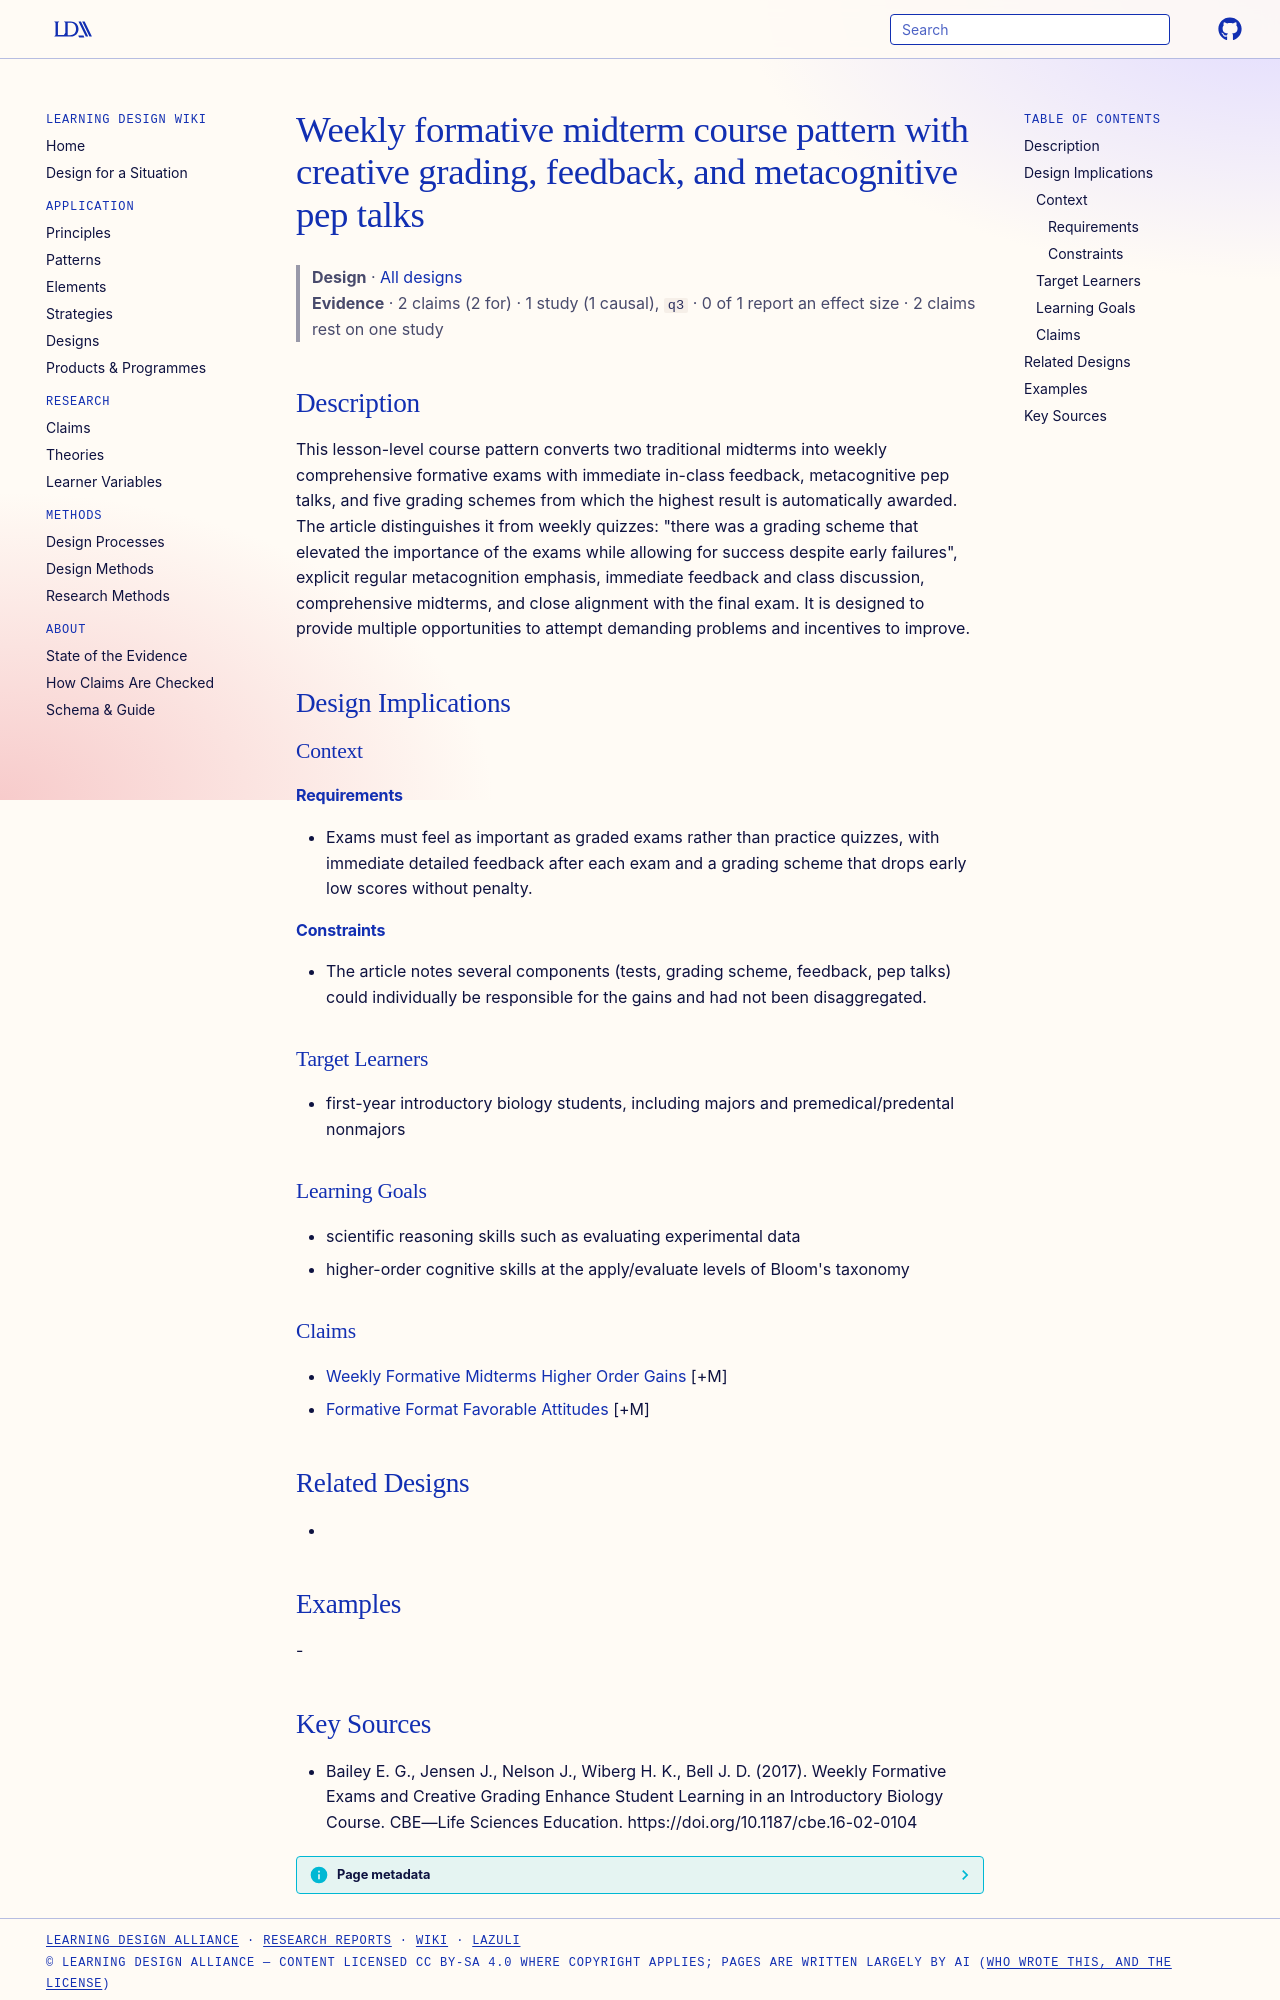

repository: Learning-Design-Alliance/learning-wiki · page: designs/weekly-formative-midterm-course-pattern/index.html · generator: mkdocs

---
type: design
id: weekly-formative-midterm-course-pattern
title: Weekly formative midterm course pattern with creative grading, feedback, and metacognitive pep talks
description: This lesson-level course pattern converts two traditional midterms into weekly comprehensive formative exams with immediate in-class feedback, metacognitive pep talks, and five grading schemes from which the highest r...
status: review
generated:
  by: "process:settle-candidates"
  at: 2026-11-09
sources:
  - id: bailey-e-g-2017
    resource: "https://doi.org/10.1187/cbe.16-02-0104"
    title: "Bailey E. G., Jensen J., Nelson J., Wiberg H. K., Bell J. D. (2017). Weekly Formative Exams and Creative Grading Enhance Student Learning in an Introductory Biology Course. CBE—Life Sciences Education. https://doi.org/10.1187/cbe.16-02-0104"
    author: Bailey E. G., Jensen J., Nelson J., Wiberg H. K., Bell J. D
---

# Weekly formative midterm course pattern with creative grading, feedback, and metacognitive pep talks

> **Design** · [All designs](index.md)
> **Evidence** · 2 claims (2 for) · 1 study (1 causal), `q3` · 0 of 1 report an effect size · 2 claims rest on one study

## Description
This lesson-level course pattern converts two traditional midterms into weekly comprehensive formative exams with immediate in-class feedback, metacognitive pep talks, and five grading schemes from which the highest result is automatically awarded. The article distinguishes it from weekly quizzes: "there was a grading scheme that elevated the importance of the exams while allowing for success despite early failures", explicit regular metacognition emphasis, immediate feedback and class discussion, comprehensive midterms, and close alignment with the final exam. It is designed to provide multiple opportunities to attempt demanding problems and incentives to improve.

## Design Implications

### Context
#### Requirements
- Exams must feel as important as graded exams rather than practice quizzes, with immediate detailed feedback after each exam and a grading scheme that drops early low scores without penalty.
#### Constraints
- The article notes several components (tests, grading scheme, feedback, pep talks) could individually be responsible for the gains and had not been disaggregated.

### Target Learners
- first-year introductory biology students, including majors and premedical/predental nonmajors

### Learning Goals
- scientific reasoning skills such as evaluating experimental data
- higher-order cognitive skills at the apply/evaluate levels of Bloom's taxonomy

### Claims
- [Weekly Formative Midterms Higher Order Gains](../claims/weekly-formative-midterms-higher-order-gains.md) [+M]
- [Formative Format Favorable Attitudes](../claims/formative-format-favorable-attitudes.md) [+M]

## Related Designs
- 

## Examples
-
